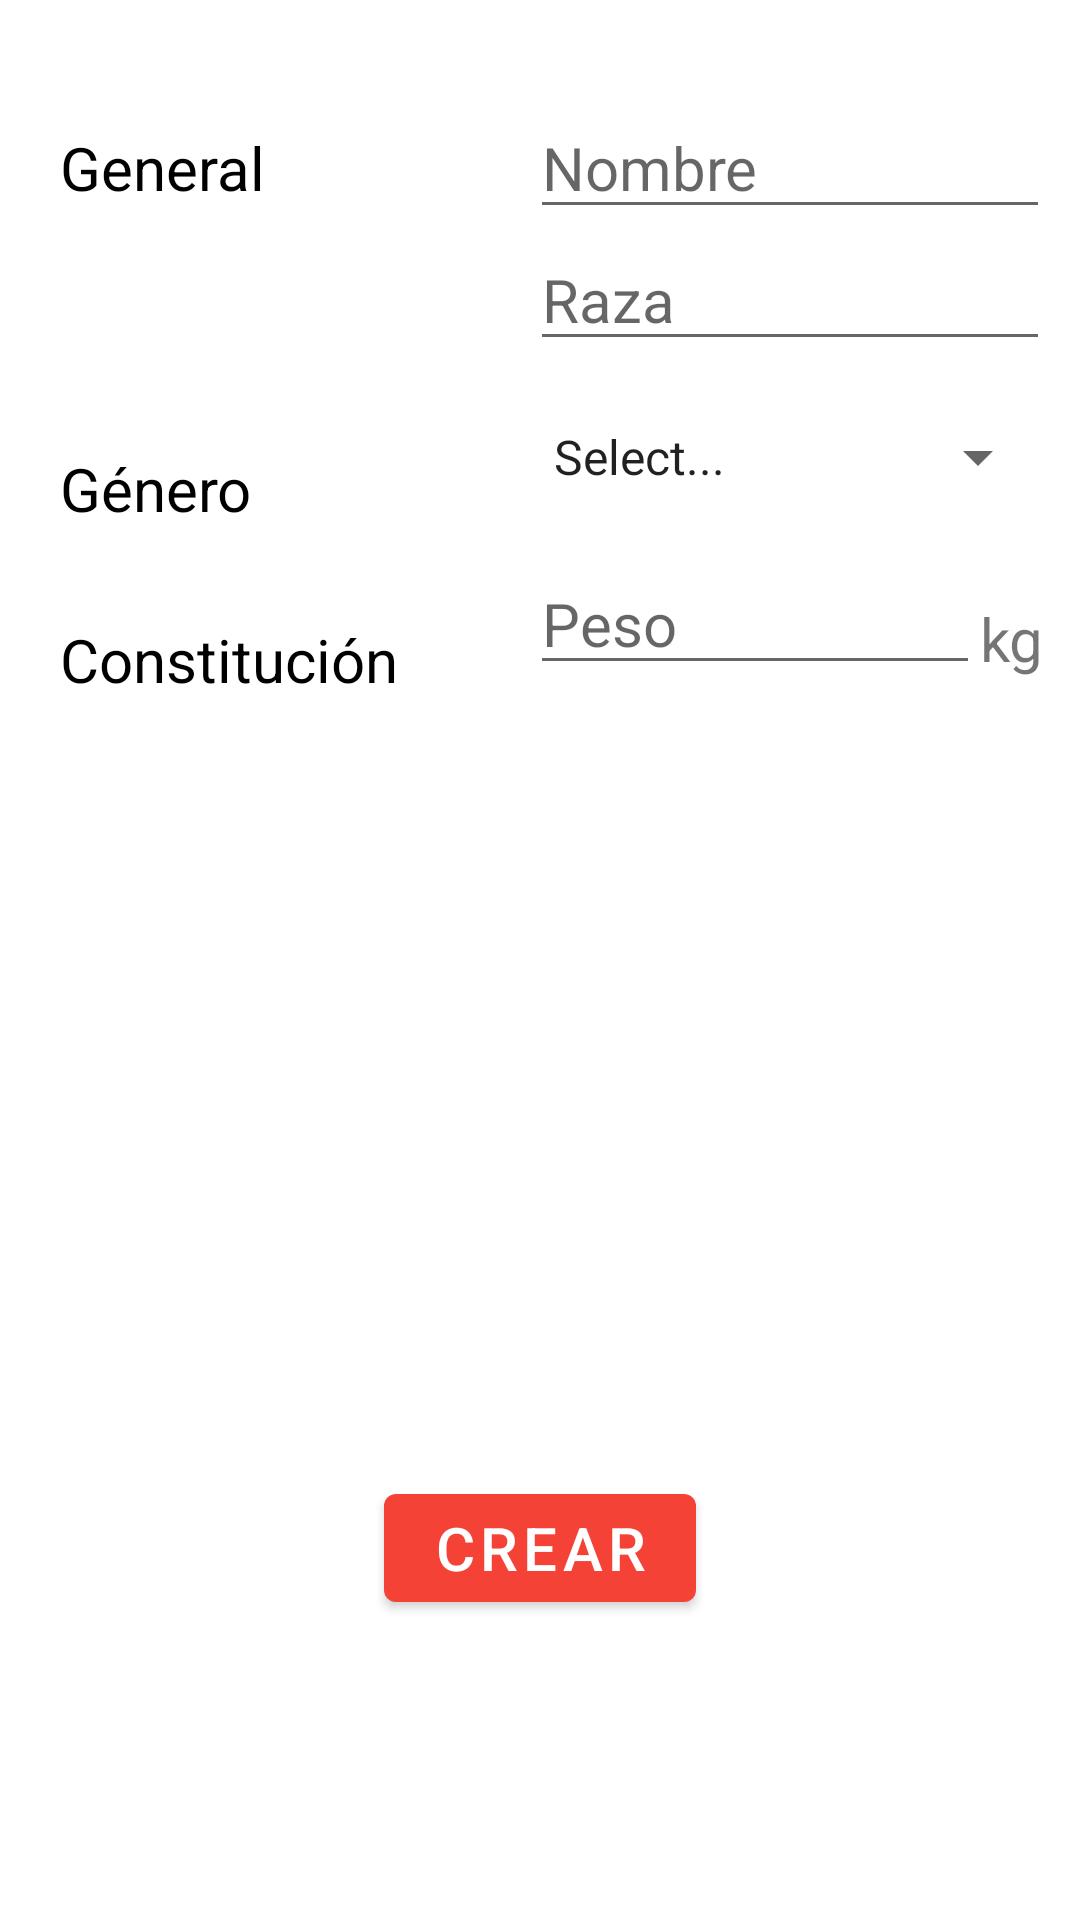

Reconstruct the res/layout file that produces this screen, plus the resources it refers to.
<!-- AndroidManifest.xml: application theme Theme.MyPet -->
<!-- res/layout/consulta.xml -->
<?xml version="1.0" encoding="utf-8"?>
<RelativeLayout xmlns:android="http://schemas.android.com/apk/res/android"
    android:id="@+id/actualizarContainer"
    android:layout_width="match_parent"
    android:layout_height="match_parent"
    >

    <LinearLayout
        android:id="@+id/linearContainer"
        android:layout_width="wrap_content"
        android:layout_height="wrap_content"
        android:orientation="horizontal"
        android:gravity="center">


        <RelativeLayout
            android:id="@+id/textsContainer"
            android:layout_width="333dp"
            android:layout_height="match_parent"
            android:layout_marginTop="15dp"
            android:layout_weight="0.5"
            android:padding="20dp">

            <TextView
                android:id="@+id/textGeneral"
                android:layout_width="wrap_content"
                android:layout_height="wrap_content"
                android:textColor="@color/black"
                android:text="General"
                android:textSize="20sp" />

            <TextView
                android:id="@+id/textGenero"
                android:layout_width="wrap_content"
                android:layout_height="wrap_content"
                android:layout_below="@id/textGeneral"
                android:textColor="@color/black"
                android:layout_marginTop="80dp"
                android:text="Género"
                android:textSize="20sp" />

            <TextView
                android:id="@+id/textConstitucion"
                android:layout_width="wrap_content"
                android:layout_height="wrap_content"
                android:layout_below="@id/textGenero"
                android:textColor="@color/black"
                android:layout_marginTop="30dp"
                android:text="Constitución"
                android:textSize="20sp" />


        </RelativeLayout>


        <RelativeLayout
            android:id="@+id/editsContainer"
            android:layout_width="wrap_content"
            android:layout_height="match_parent"
            android:layout_marginTop="15dp"
            android:layout_weight="0.5"
            android:padding="10dp">

            <EditText
                android:id="@+id/editNombre"
                android:layout_width="match_parent"
                android:layout_height="wrap_content"
                android:hint="Nombre"
                android:inputType="textPersonName"
                android:textSize="20sp" />

            <EditText
                android:id="@+id/editRaza"
                android:layout_width="match_parent"
                android:layout_height="wrap_content"
                android:layout_below="@id/editNombre"
                android:hint="Raza"
                android:inputType="textPersonName"
                android:textSize="20sp" />

            <Spinner
                android:id="@+id/spinnerGenero"
                android:layout_width="match_parent"
                android:layout_height="wrap_content"
                android:entries="@array/generos"
                android:layout_below="@id/editRaza"
                android:layout_marginTop="20dp" />

            <EditText
                android:id="@+id/editPeso"
                android:layout_width="150dp"
                android:layout_height="wrap_content"
                android:layout_below="@id/spinnerGenero"
                android:layout_marginTop="20dp"
                android:hint="Peso "
                android:inputType="numberDecimal"
                android:textSize="20sp" />

            <TextView
                android:id="@+id/kg"
                android:layout_width="wrap_content"
                android:layout_height="wrap_content"
                android:layout_below="@id/spinnerGenero"
                android:layout_marginLeft="0dp"
                android:layout_marginTop="35dp"
                android:layout_toRightOf="@id/editPeso"
                android:text="kg"
                android:textSize="20sp" />


        </RelativeLayout>
    </LinearLayout>

    <Button
        android:id="@+id/botonCrear"
        android:layout_width="wrap_content"
        android:layout_height="wrap_content"
        android:text="CREAR"
        android:textSize="20sp"
        android:layout_alignParentBottom="true"
        android:layout_centerHorizontal="true"
        android:layout_marginBottom="100dp"
        android:onClick="onClickCrear"
        />

</RelativeLayout>
<!-- resources referenced by this layout -->
<resources>
  <string-array name="generos">
          <item>Select...</item>
          <item>Macho</item>
          <item>Hembra</item>
      </string-array>
  <style name="Theme.MyPet" parent="Theme.MaterialComponents.DayNight.DarkActionBar">
          
          <item name="colorPrimary">#F44336</item>
          <item name="colorPrimaryVariant">#B71C1C</item>
          <item name="colorOnPrimary">@color/white</item>
          
          <item name="colorSecondary">@color/teal_200</item>
          <item name="colorSecondaryVariant">@color/teal_700</item>
          <item name="colorOnSecondary">@color/black</item>
          
          <item name="android:statusBarColor" tools:targetApi="l">?attr/colorPrimaryVariant</item>
          
      </style>
  <!-- not gathered from this repository: default colours our renderer supplied (Android Studio template values) -->
  <color name="teal_200">#FF03DAC5</color>
  <color name="teal_700">#FF018786</color>
  <color name="black">#FF000000</color>
  <color name="white">#FFFFFFFF</color>
</resources>
